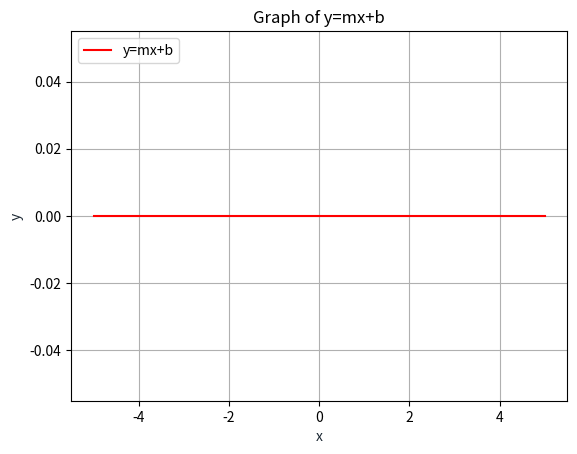

Here is the Python script that generated this plot:
# -*- coding: utf-8 -*-
"""prog2

Automatically generated by Colaboratory.

Original file is located at
    https://colab.research.google.com/<link-removed>
"""

import matplotlib.pyplot as plt
import numpy as np
m = 0
b = 0
x = np.linspace(-5,5,100)
y = m*x+b
plt.plot(x, y, '-r', label='y=mx+b')
plt.title('Graph of y=mx+b')
plt.xlabel('x', color='#1C2833')
plt.ylabel('y', color='#1C2833')
plt.legend(loc='upper left')
plt.grid()
plt.show()